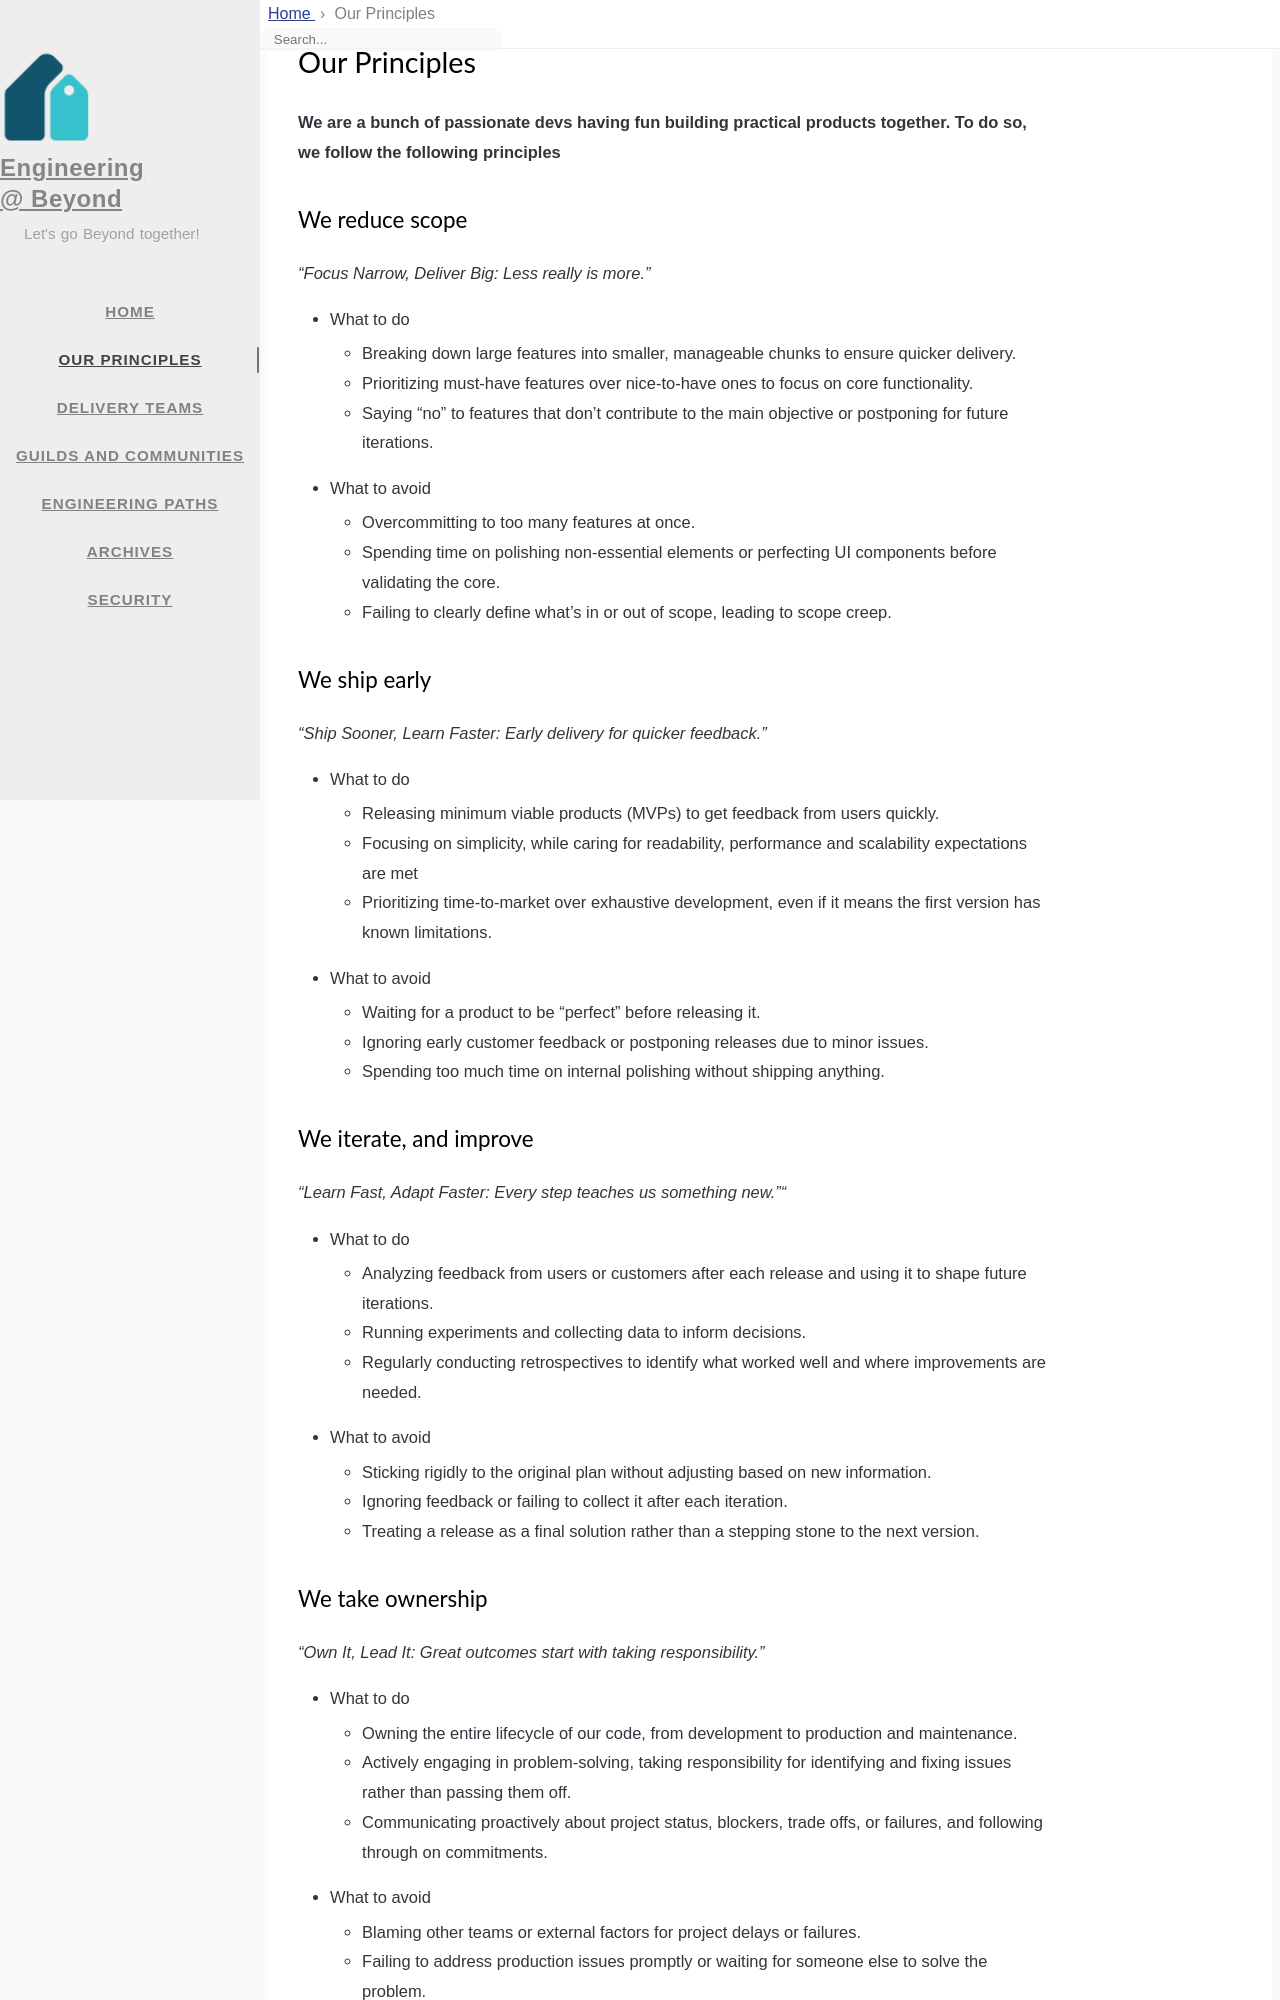

repository: 1024inc/engineering-blog · page: principles/index.html · generator: jekyll

---
title: Our Principles
icon: fas fa-heartbeat
order: 0
---

**We are a bunch of passionate devs having fun building practical products together. To do so, we follow the following principles**

## We reduce scope
_"Focus Narrow, Deliver Big: Less really is more."_

- What to do
   - Breaking down large features into smaller, manageable chunks to ensure quicker delivery.
   - Prioritizing must-have features over nice-to-have ones to focus on core functionality.
   - Saying “no” to features that don't contribute to the main objective or postponing for future iterations.

- What to avoid
   - Overcommitting to too many features at once.
   - Spending time on polishing non-essential elements or perfecting UI components before validating the core.
   - Failing to clearly define what’s in or out of scope, leading to scope creep.

## We ship early
_"Ship Sooner, Learn Faster: Early delivery for quicker feedback."_

- What to do
   - Releasing minimum viable products (MVPs) to get feedback from users quickly.
   - Focusing on simplicity, while caring for readability, performance and scalability expectations are met
   - Prioritizing time-to-market over exhaustive development, even if it means the first version has known limitations.

- What to avoid
   - Waiting for a product to be "perfect" before releasing it.
   - Ignoring early customer feedback or postponing releases due to minor issues.
   - Spending too much time on internal polishing without shipping anything.

## We iterate, and improve
_"Learn Fast, Adapt Faster: Every step teaches us something new.""_

- What to do
   - Analyzing feedback from users or customers after each release and using it to shape future iterations.
   - Running experiments and collecting data to inform decisions.
   - Regularly conducting retrospectives to identify what worked well and where improvements are needed.

- What to avoid
   - Sticking rigidly to the original plan without adjusting based on new information.
   - Ignoring feedback or failing to collect it after each iteration.
   - Treating a release as a final solution rather than a stepping stone to the next version.
